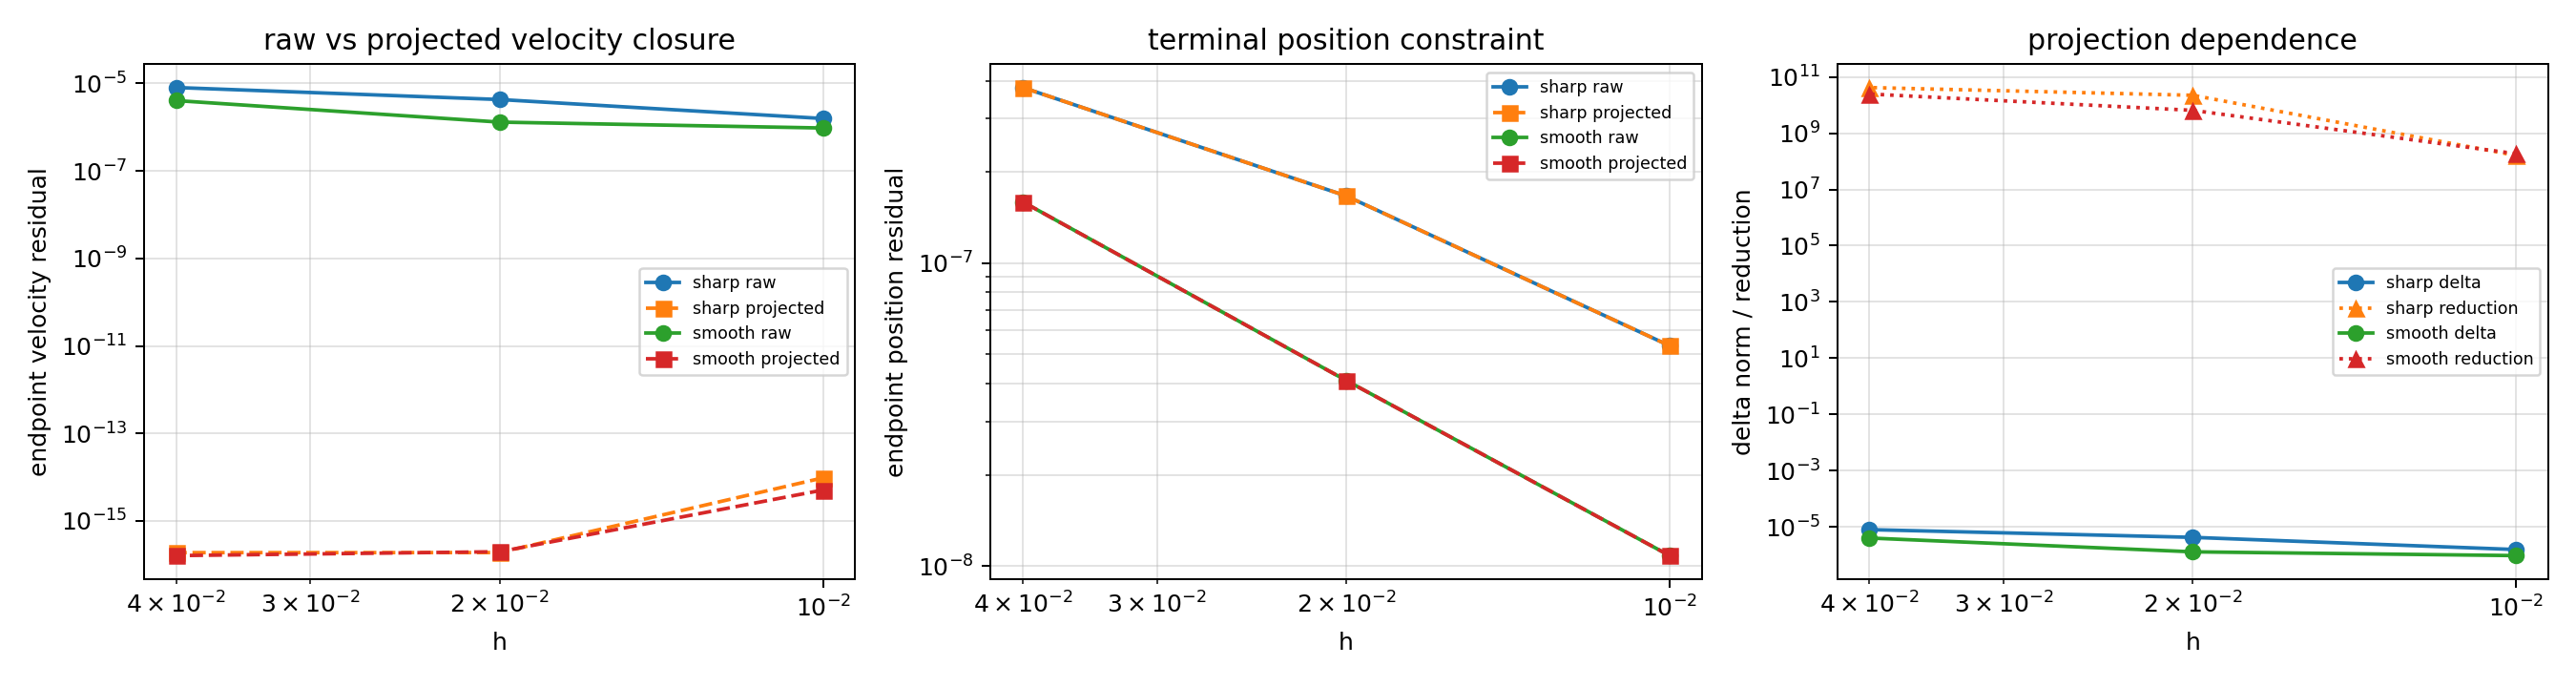

The data file committed next to this chart (first rows):
case, h, reference_h, steps, status, error_message, max_raw_terminal_endpoint_constraint_nor…, max_raw_terminal_endpoint_velocity_const…, max_projected_terminal_endpoint_constrai…, max_projected_terminal_endpoint_velocity…, max_velocity_projection_delta_v_norm, max_velocity_projection_delta_w_norm, max_velocity_projection_delta_norm, velocity_projection_reduction_factor, projection_required_for_velocity_gate, output_policy, accepted_h_sweep_present, full_tfe_stage_replacement, blocking_gap, notes
cylindrical_sharp, 0.01, 0.005, 8, paper_tfe_lower_pair_acceleration_projec…, , 5.3325839074413991e-08, 1.5665029398240370e-06, 5.3325839074413991e-08, 9.6623160778243274e-15, 2.0902605971759199e-08, 1.5494907972476374e-06, 1.5496317787434309e-06, 1.6212499438092983e+08, True, raw_terminal_paper_output_vs_endpoint_ve…, False, False, The acceleration terminal-output diagnos…, Compares raw terminal paper output again…
cylindrical_sharp, 0.02, 0.005, 4, paper_tfe_lower_pair_acceleration_projec…, , 1.6649378016720452e-07, 4.2513581408092644e-06, 1.6649378016720452e-07, 1.8981300756775137e-16, 5.0773553159250090e-08, 4.2064454151282181e-06, 4.2067518329649085e-06, 2.2397612235777866e+10, True, raw_terminal_paper_output_vs_endpoint_ve…, False, False, The acceleration terminal-output diagnos…, Compares raw terminal paper output again…
cylindrical_sharp, 0.04, 0.005, 2, paper_tfe_lower_pair_acceleration_projec…, , 3.7957096309292333e-07, 7.9937730928109221e-06, 3.7957096309292333e-07, 1.8909760720949859e-16, 3.6343844844584977e-08, 7.9201334619167911e-06, 7.9202168486495465e-06, 4.2273264113568253e+10, True, raw_terminal_paper_output_vs_endpoint_ve…, False, False, The acceleration terminal-output diagnos…, Compares raw terminal paper output again…
cylindrical_smooth, 0.01, 0.005, 8, paper_tfe_lower_pair_acceleration_projec…, , 1.0816014528291898e-08, 9.5074880530042212e-07, 1.0816014528291898e-08, 5.0941741409922787e-15, 1.8898728506842640e-08, 9.4350677672189035e-07, 9.4369603138897771e-07, 1.8663453171925306e+08, True, raw_terminal_paper_output_vs_endpoint_ve…, False, False, The acceleration terminal-output diagnos…, Compares raw terminal paper output again…
cylindrical_smooth, 0.02, 0.005, 4, paper_tfe_lower_pair_acceleration_projec…, , 4.0947793220410970e-08, 1.2960508605482141e-06, 4.0947793220410970e-08, 1.9861418269862568e-16, 4.1155735437630696e-08, 1.2849695704597660e-06, 1.2856284811589109e-06, 6.5254698478145599e+09, True, raw_terminal_paper_output_vs_endpoint_ve…, False, False, The acceleration terminal-output diagnos…, Compares raw terminal paper output again…
cylindrical_smooth, 0.04, 0.005, 2, paper_tfe_lower_pair_acceleration_projec…, , 1.5913111893078886e-07, 4.0208693976508031e-06, 1.5913111893078886e-07, 1.6175245343694409e-16, 2.3500495050537487e-08, 3.9831610228461890e-06, 3.9832303482460968e-06, 2.4858166366040668e+10, True, raw_terminal_paper_output_vs_endpoint_ve…, False, False, The acceleration terminal-output diagnos…, Compares raw terminal paper output again…
